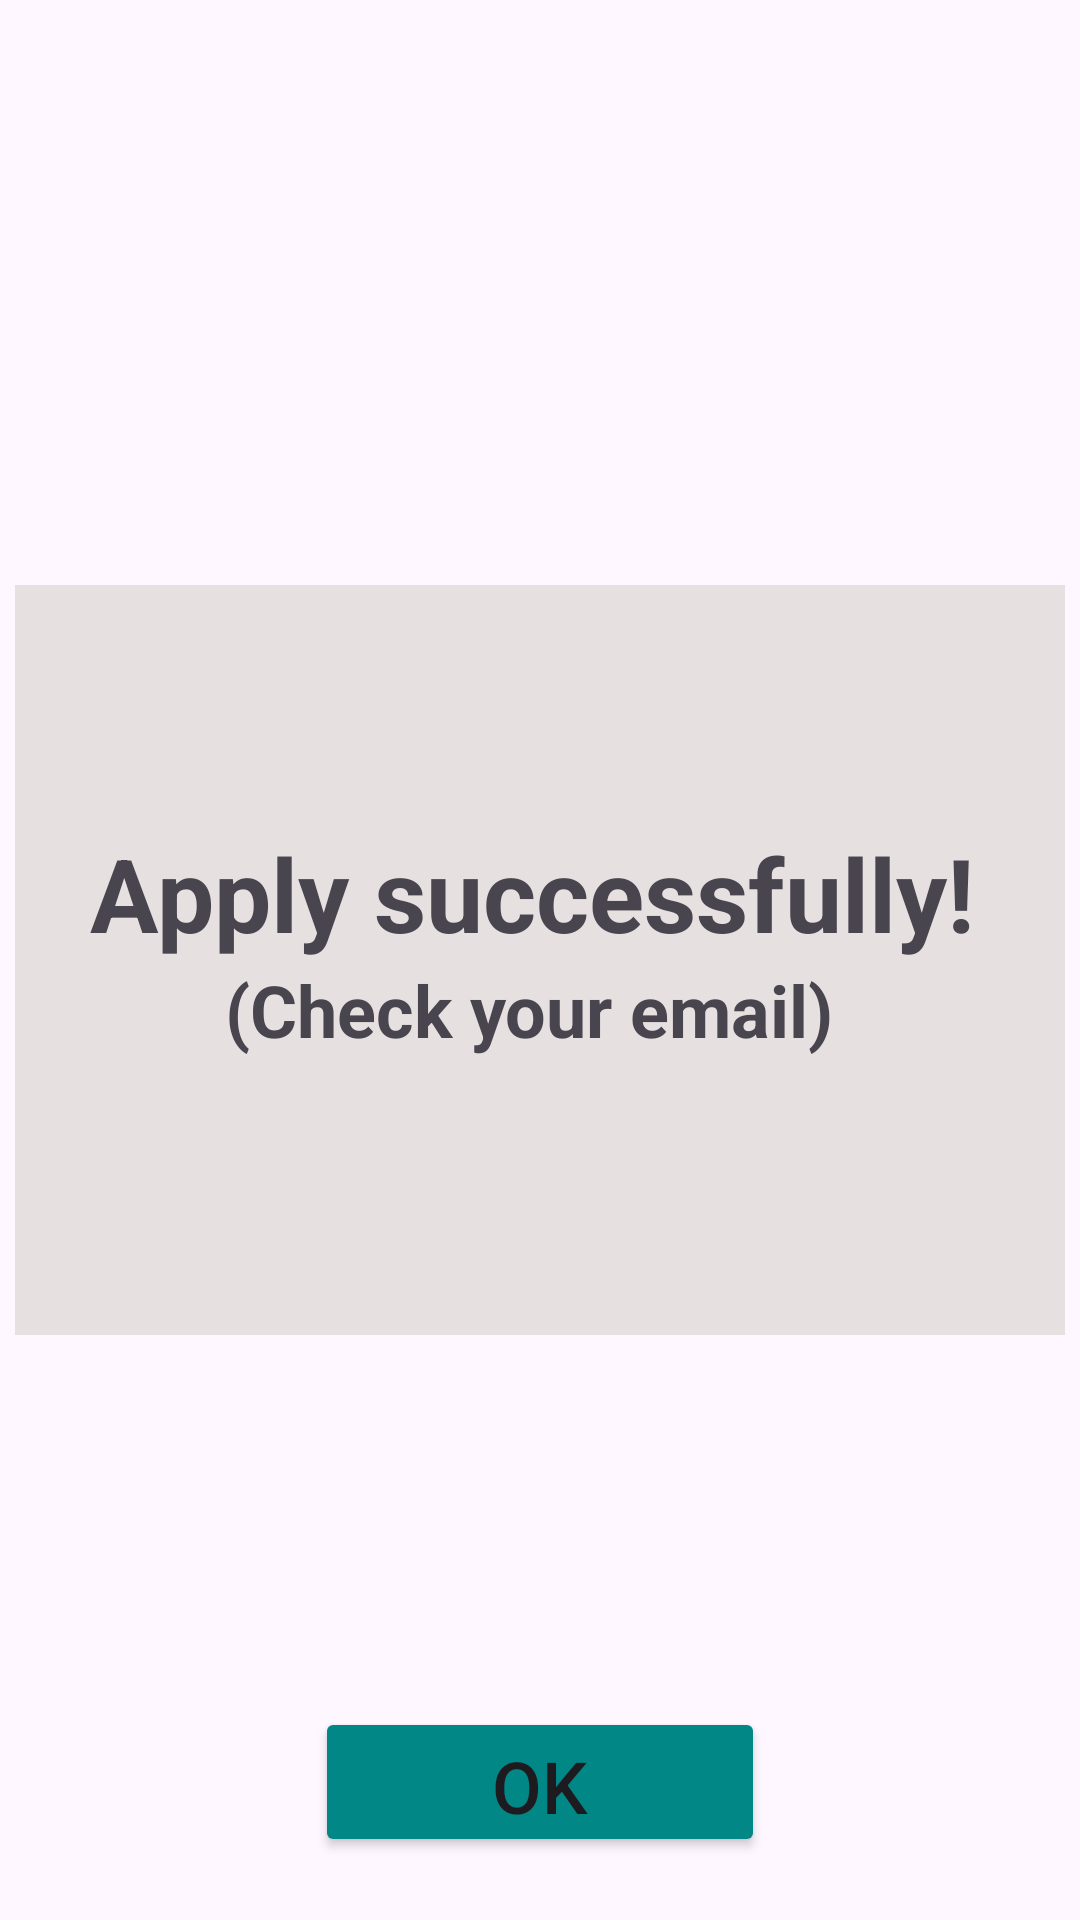

Android layout source for this screen:
<!-- AndroidManifest.xml: application theme Theme.Mad2ex -->
<!-- res/layout/activity_successfulpage.xml -->
<?xml version="1.0" encoding="utf-8"?>
<androidx.constraintlayout.widget.ConstraintLayout xmlns:android="http://schemas.android.com/apk/res/android"
    xmlns:app="http://schemas.android.com/apk/res-auto"
    xmlns:tools="http://schemas.android.com/tools"
    android:id="@+id/main"
    android:layout_width="match_parent"
    android:layout_height="match_parent"
    tools:context=".successfulpage">

    <androidx.constraintlayout.widget.ConstraintLayout
        android:id="@+id/constraintLayout2"
        android:layout_width="350dp"
        android:layout_height="250dp"
        android:layout_margin="50dp"
        android:background="@color/gray"
        app:layout_constraintBottom_toBottomOf="parent"
        app:layout_constraintEnd_toEndOf="parent"
        app:layout_constraintStart_toStartOf="parent"
        app:layout_constraintTop_toTopOf="parent">

        <LinearLayout
            android:layout_width="match_parent"
            android:layout_height="match_parent"
            android:orientation="vertical"
            app:layout_constraintEnd_toEndOf="parent"
            app:layout_constraintStart_toStartOf="parent"
            app:layout_constraintTop_toTopOf="parent">

            <TextView
                android:id="@+id/textView27"
                android:layout_width="match_parent"
                android:layout_height="wrap_content"
                android:layout_marginLeft="25dp"
                android:layout_marginTop="80dp"
                android:text="Apply successfully!"
                android:textSize="34sp"
                android:textStyle="bold" />

            <TextView
                android:id="@+id/textView28"
                android:layout_width="match_parent"
                android:layout_height="wrap_content"
                android:layout_marginLeft="70dp"
                android:text="(Check your email)"
                android:textSize="24sp"
                android:textStyle="bold" />

        </LinearLayout>

    </androidx.constraintlayout.widget.ConstraintLayout>

    <Button
        android:id="@+id/ok_btn"
        android:layout_width="150dp"
        android:layout_height="50dp"
        android:layout_marginTop="124dp"
        android:backgroundTint="@color/darkblue"
        android:text="Ok"
        android:textSize="24sp"
        app:layout_constraintEnd_toEndOf="parent"
        app:layout_constraintStart_toStartOf="parent"
        app:layout_constraintTop_toBottomOf="@+id/constraintLayout2" />
</androidx.constraintlayout.widget.ConstraintLayout>
<!-- resources referenced by this layout -->
<resources>
  <color name="darkblue">#018786</color>
  <color name="gray">#E7E0E0</color>
  <style name="Theme.Mad2ex" parent="Base.Theme.Mad2ex" />
  <style name="Base.Theme.Mad2ex" parent="Theme.Material3.DayNight.NoActionBar">
          
          
      </style>
</resources>
